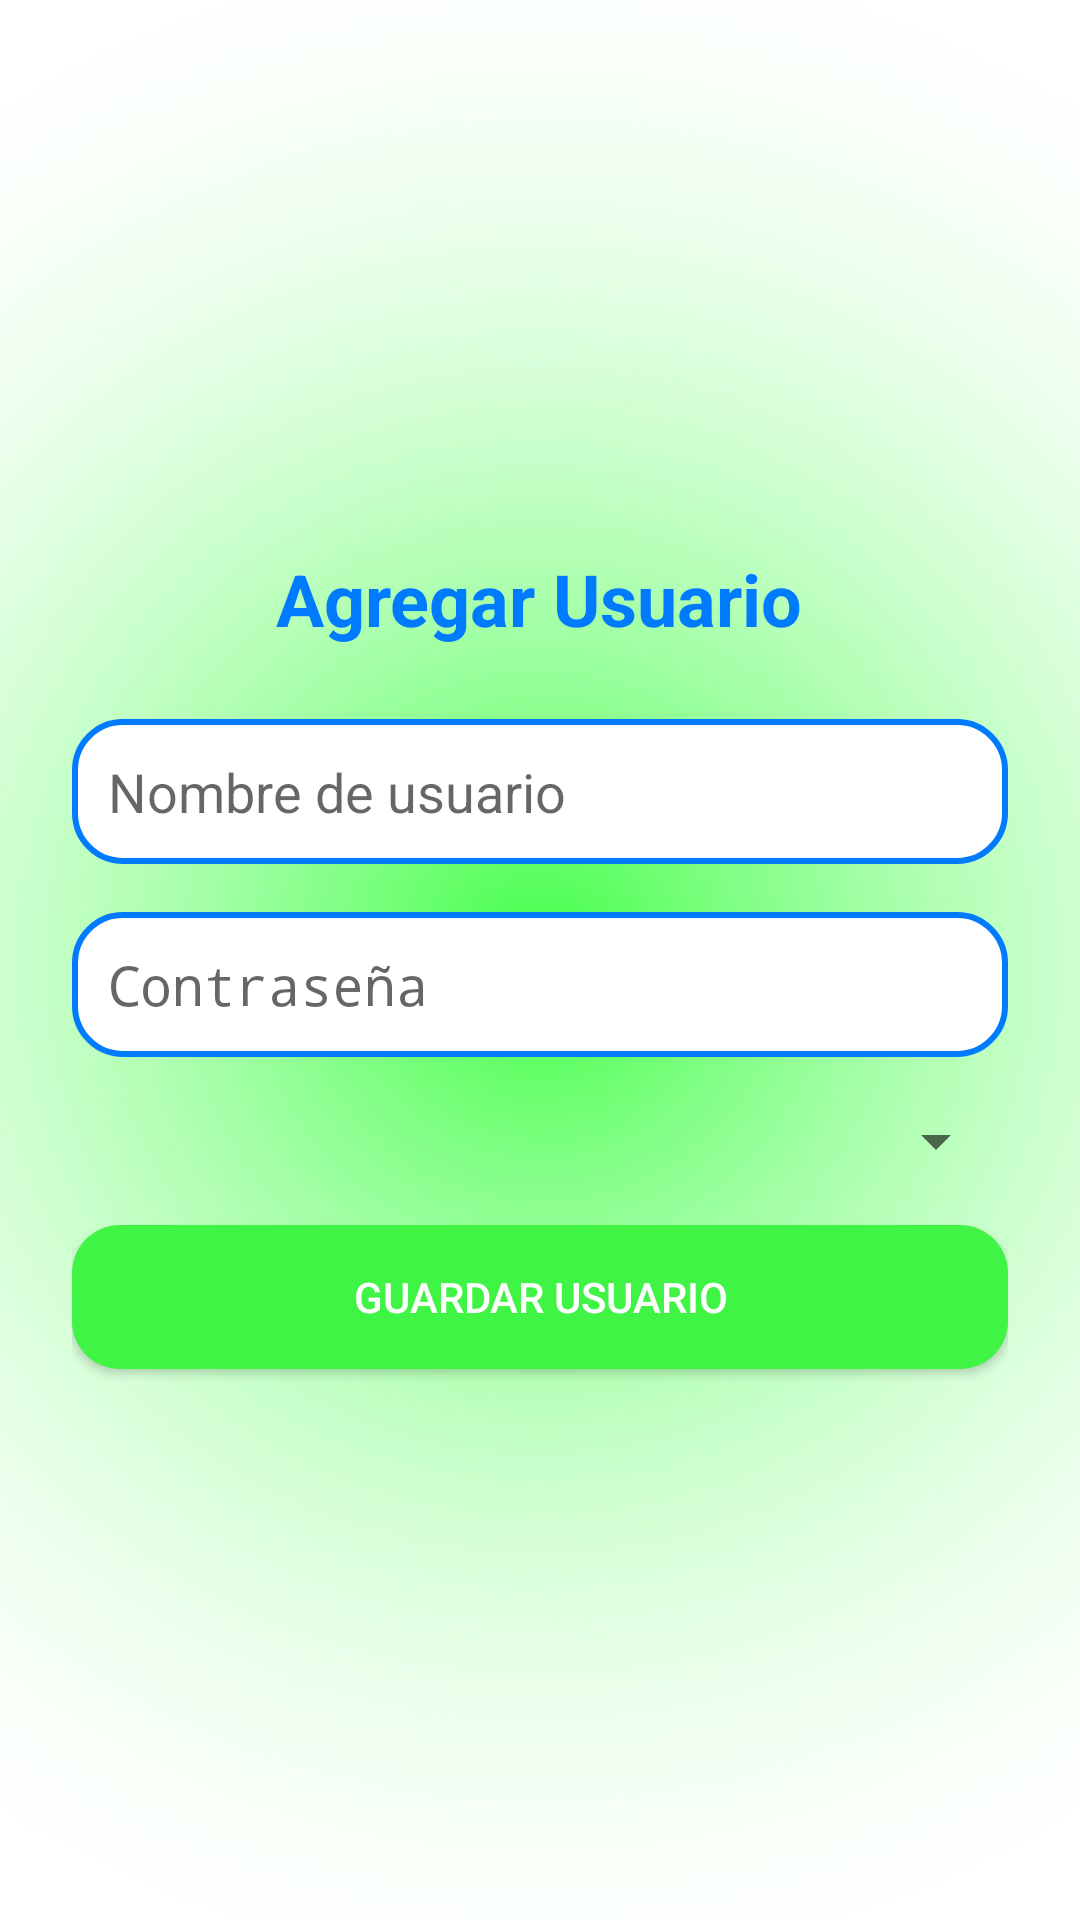

This screen was rendered from an Android layout file. Write that file and the resources it references.
<!-- AndroidManifest.xml: application theme Theme.AppCalendar -->
<!-- res/layout/activity_agregar_usuario.xml -->
<?xml version="1.0" encoding="utf-8"?>
<LinearLayout xmlns:android="http://schemas.android.com/apk/res/android"
    android:orientation="vertical"
    android:layout_width="match_parent"
    android:layout_height="match_parent"
    android:padding="24dp"
    android:background="@drawable/ver2"
    android:gravity="center">

    
    <TextView
        android:layout_width="wrap_content"
        android:layout_height="wrap_content"
        android:text="Agregar Usuario"
        android:textColor="#007AFF"
        android:textSize="24sp"
        android:textStyle="bold"
        android:layout_marginBottom="24dp"/>

    
    <EditText
        android:id="@+id/etNombreUsuario"
        android:layout_width="match_parent"
        android:layout_height="wrap_content"
        android:hint="Nombre de usuario"
        android:textColor="#007AFF"
        android:background="@drawable/edit_text_background"
        android:padding="12dp"
        android:layout_marginBottom="16dp"/>

    
    <EditText
        android:id="@+id/etContrasenaUsuario"
        android:layout_width="match_parent"
        android:layout_height="wrap_content"
        android:hint="Contraseña"
        android:inputType="textPassword"
        android:textColor="#007AFF"
        android:background="@drawable/edit_text_background"
        android:padding="12dp"
        android:layout_marginBottom="16dp"/>

    
    <Spinner
        android:id="@+id/spinnerEsAdmin"
        android:layout_width="match_parent"
        android:layout_height="wrap_content"
        android:layout_marginBottom="16dp"/>

    
    <Button
        android:id="@+id/btnGuardarUsuario"
        android:layout_width="match_parent"
        android:layout_height="wrap_content"
        android:text="Guardar Usuario"
        android:textColor="#FFFFFF"
        android:backgroundTint="#3FF445"
        android:background="@drawable/button_rounded"
        android:padding="12dp"/>

</LinearLayout>
<!-- resources referenced by this layout -->
<resources>
  <!-- drawable button_rounded (drawable) -->
  <selector xmlns:android="http://schemas.android.com/apk/res/android">
      <item android:state_pressed="true">
          <shape android:shape="rectangle">
              <solid android:color="#005BB5"/>
              <corners android:radius="16dp" />
          </shape>
      </item>
      <item>
          <shape android:shape="rectangle">
              <solid android:color="#007AFF" />
              <corners android:radius="16dp" />
          </shape>
      </item>
  </selector>
  <!-- drawable edit_text_background (drawable) -->
  <shape xmlns:android="http://schemas.android.com/apk/res/android">
      <solid android:color="#FFFFFF"/>
      <corners android:radius="16dp"/>
      <stroke android:color="#007AFF" android:width="2dp"/>
  </shape>
  <!-- drawable ver2: jpg bitmap (drawable, 45822 bytes) -->
  <style name="Theme.AppCalendar" parent="android:Theme.Material.Light.NoActionBar" />
</resources>
